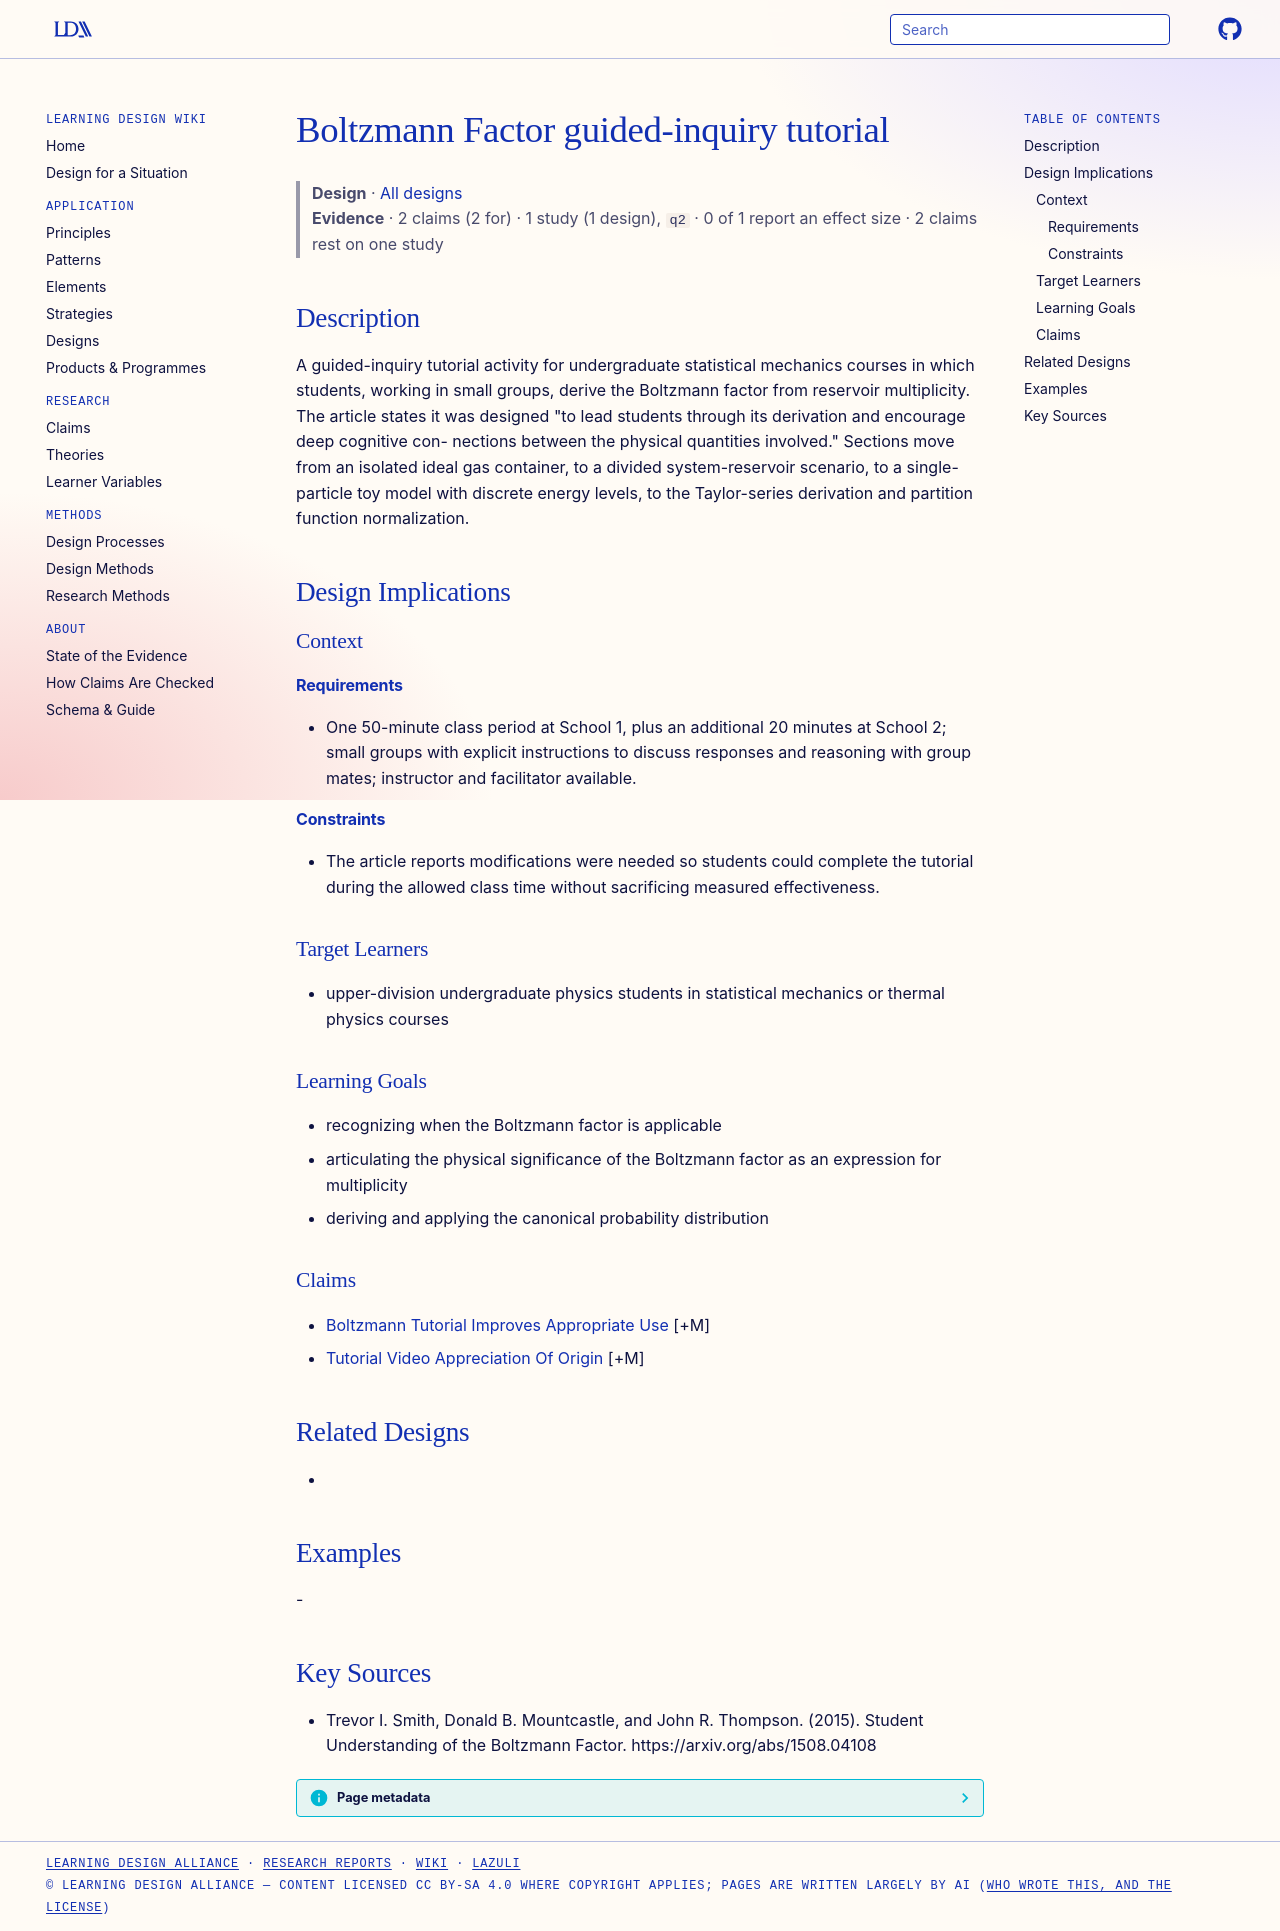

repository: Learning-Design-Alliance/learning-wiki · page: designs/boltzmann-factor-tutorial/index.html · generator: mkdocs

---
type: design
id: boltzmann-factor-tutorial
title: Boltzmann Factor guided-inquiry tutorial
description: A guided-inquiry tutorial activity for undergraduate statistical mechanics courses in which students, working in small groups, derive the Boltzmann factor from reservoir multiplicity.
status: review
generated:
  by: "process:settle-candidates"
  at: 2026-11-17
sources:
  - id: trevor-i-smith-2015
    resource: "https://arxiv.org/abs/1508.04108"
    title: "Trevor I. Smith, Donald B. Mountcastle, and John R. Thompson. (2015). Student Understanding of the Boltzmann Factor. https://arxiv.org/abs/1508.04108"
    author: Trevor I. Smith, Donald B. Mountcastle, and John R. Thompson
---

# Boltzmann Factor guided-inquiry tutorial

> **Design** · [All designs](index.md)
> **Evidence** · 2 claims (2 for) · 1 study (1 design), `q2` · 0 of 1 report an effect size · 2 claims rest on one study

## Description
A guided-inquiry tutorial activity for undergraduate statistical mechanics courses in which students, working in small groups, derive the Boltzmann factor from reservoir multiplicity. The article states it was designed "to lead students through its derivation and encourage deep cognitive con- nections between the physical quantities involved." Sections move from an isolated ideal gas container, to a divided system-reservoir scenario, to a single-particle toy model with discrete energy levels, to the Taylor-series derivation and partition function normalization.

## Design Implications

### Context
#### Requirements
- One 50-minute class period at School 1, plus an additional 20 minutes at School 2; small groups with explicit instructions to discuss responses and reasoning with group mates; instructor and facilitator available.
#### Constraints
- The article reports modifications were needed so students could complete the tutorial during the allowed class time without sacrificing measured effectiveness.

### Target Learners
- upper-division undergraduate physics students in statistical mechanics or thermal physics courses

### Learning Goals
- recognizing when the Boltzmann factor is applicable
- articulating the physical significance of the Boltzmann factor as an expression for multiplicity
- deriving and applying the canonical probability distribution

### Claims
- [Boltzmann Tutorial Improves Appropriate Use](../claims/boltzmann-tutorial-improves-appropriate-use.md) [+M]
- [Tutorial Video Appreciation Of Origin](../claims/tutorial-video-appreciation-of-origin.md) [+M]

## Related Designs
- 

## Examples
-

## Key Sources
- Trevor I. Smith, Donald B. Mountcastle, and John R. Thompson. (2015). Student Understanding of the Boltzmann Factor. https://arxiv.org/abs/1508.04108
